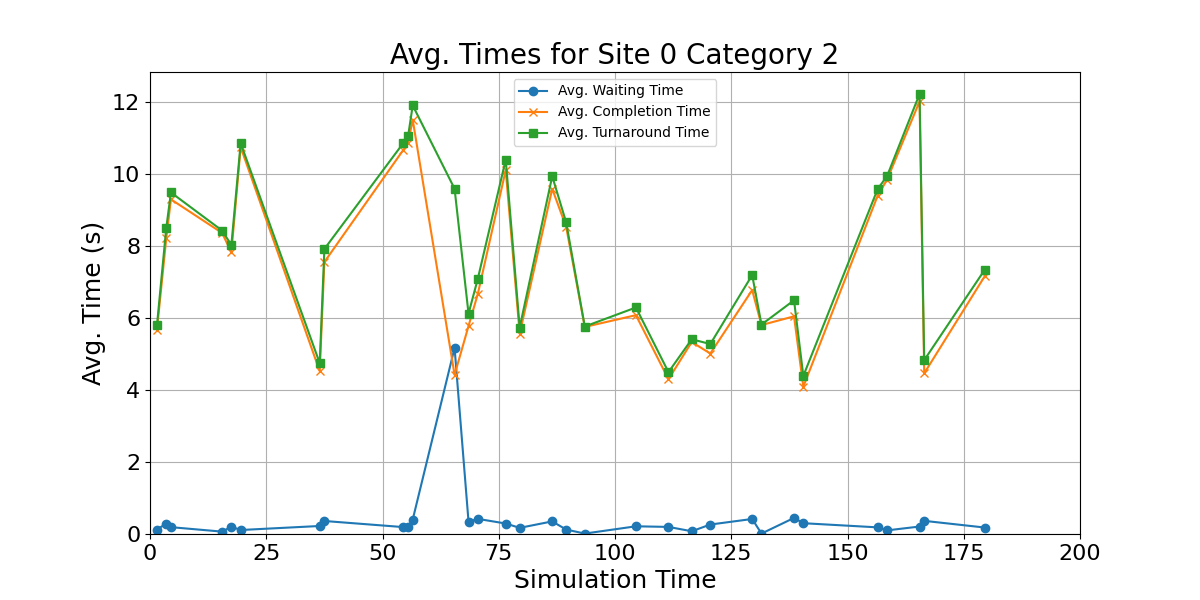

Data behind this chart, as committed beside it:
waiting_times, completion_times, turnaround_time, mid_points
0.1243, 5.671, 5.796, 1.5
0.2898, 8.203, 8.492, 3.5
0.1899, 9.287, 9.477, 4.5
0.06587, 8.355, 8.421, 15.5
0.2025, 7.816, 8.019, 17.5
0.1107, 10.73, 10.85, 19.5
0.2223, 4.518, 4.74, 36.5
0.361, 7.548, 7.909, 37.5
0.1914, 10.66, 10.85, 54.5
0.1851, 10.85, 11.04, 55.5
0.4008, 11.49, 11.89, 56.5
5.165, 4.416, 9.582, 65.5
0.3446, 5.771, 6.116, 68.5
0.4195, 6.664, 7.083, 70.5
0.2909, 10.1, 10.39, 76.5
0.1704, 5.56, 5.73, 79.5
0.3498, 9.578, 9.927, 86.5
0.1232, 8.524, 8.647, 89.5
0.01189, 5.746, 5.758, 93.5
0.2137, 6.073, 6.286, 104.5
0.1967, 4.295, 4.492, 111.5
0.07618, 5.328, 5.404, 116.5
0.2627, 5.009, 5.271, 120.5
0.417, 6.769, 7.186, 129.5
0.01217, 5.799, 5.811, 131.5
0.4461, 6.04, 6.486, 138.5
0.2996, 4.088, 4.387, 140.5
0.1839, 9.393, 9.576, 156.5
0.1004, 9.829, 9.929, 158.5
0.2071, 12, 12.21, 165.5
0.365, 4.46, 4.825, 166.5
0.1794, 7.151, 7.331, 179.5
